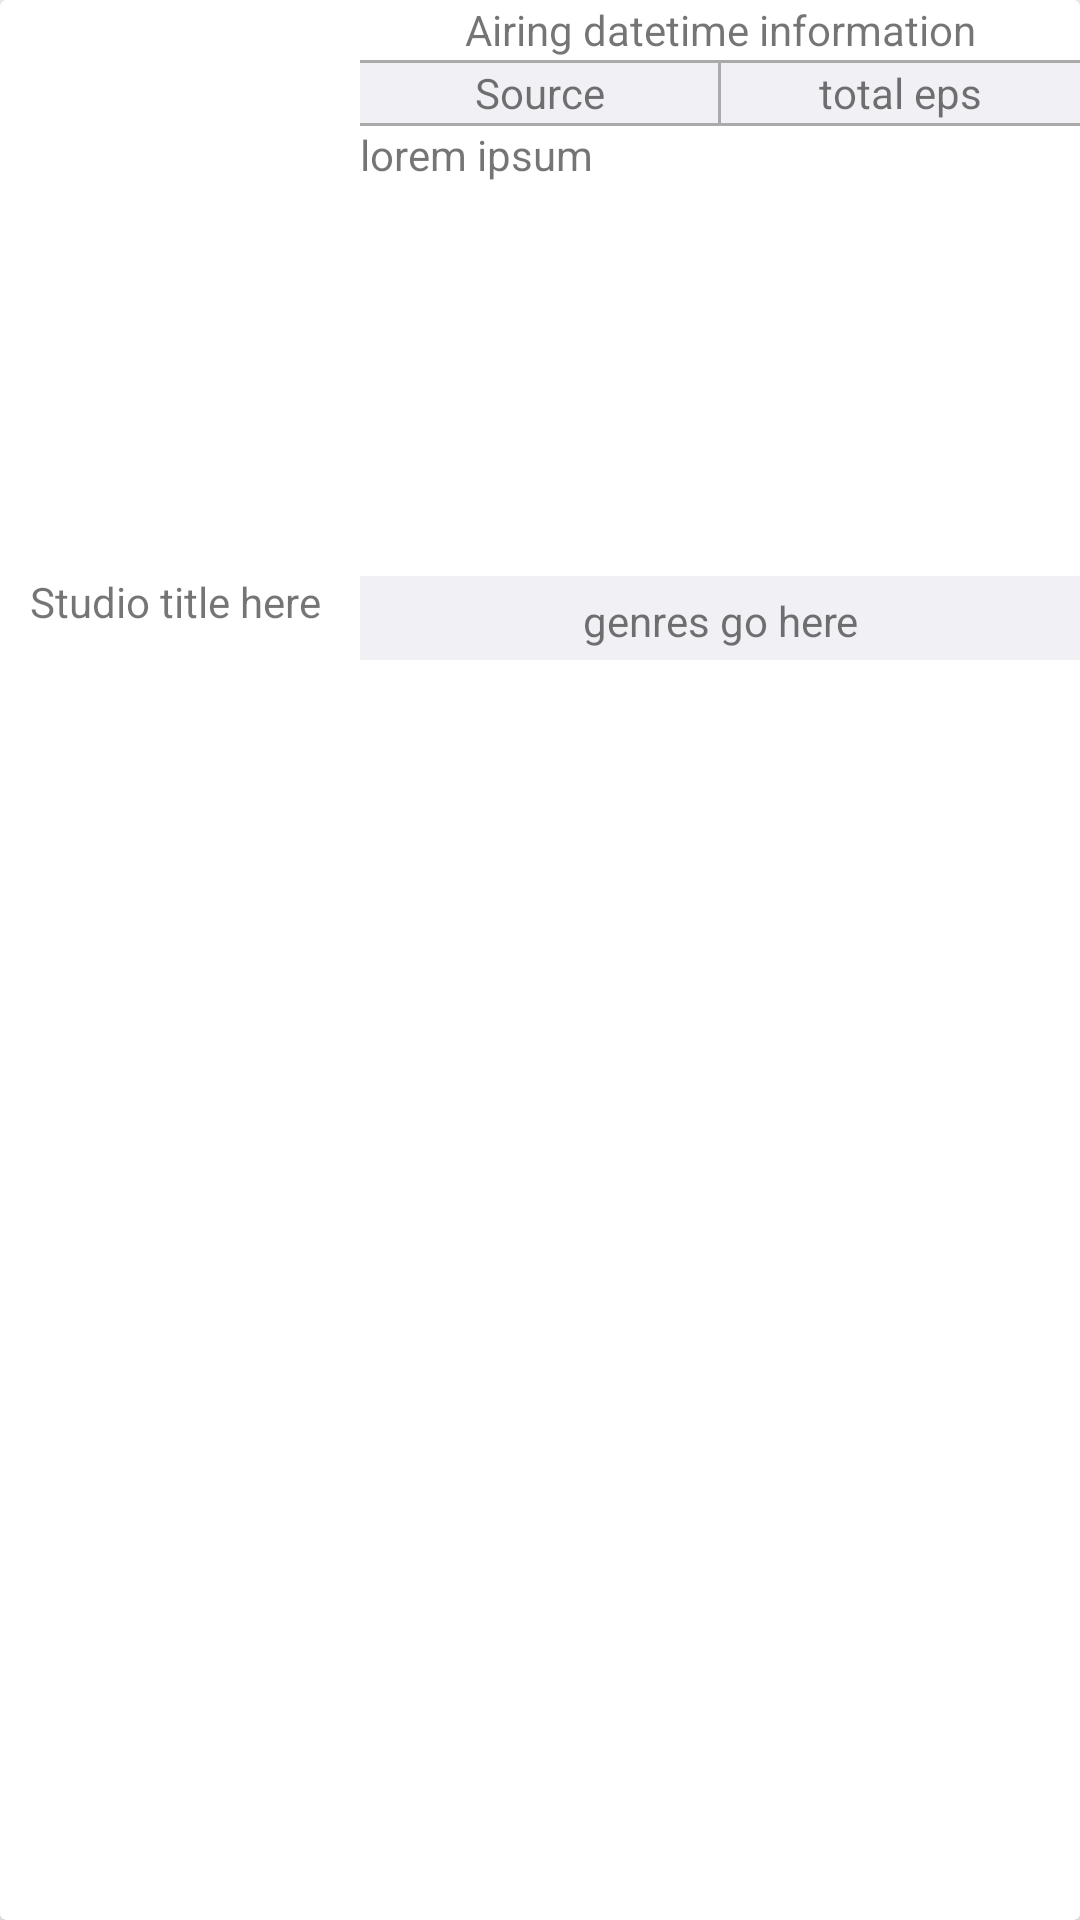

This screen was rendered from an Android layout file. Write that file and the resources it references.
<!-- AndroidManifest.xml: application theme AppTheme -->
<!-- res/layout/card_item.xml -->
<?xml version="1.0" encoding="utf-8"?>
<android.support.v7.widget.CardView xmlns:android="http://schemas.android.com/apk/res/android"
    xmlns:card_view="http://schemas.android.com/apk/res-auto"
    xmlns:app="http://schemas.android.com/tools"
    android:id="@+id/card_view"
    android:layout_height="wrap_content"
    android:layout_width="match_parent"
    card_view:cardElevation="2dp"
    app:cardPreventCornerOverlap="false"
    app:cardUserCompatPadding="true"
    android:foreground="?android:attr/selectableItemBackground"
    android:clickable="true"
    android:layout_marginTop="10dp"
    android:layout_marginBottom="10dp"
    android:layout_marginLeft="@dimen/activity_vertical_margin"
    android:layout_marginRight="@dimen/activity_vertical_margin">

    <LinearLayout
        android:layout_width="match_parent"
        android:layout_height="220dp"
        android:orientation="horizontal">

        <RelativeLayout
            android:layout_weight="1"
            android:layout_width="0dp"
            android:layout_height="match_parent">

            <ImageView
                android:id="@+id/card_thumbnail_image"
                android:layout_width="wrap_content"
                android:layout_height="match_parent"
                android:adjustViewBounds="true"
                android:scaleType="centerCrop"/>

            <RelativeLayout
                android:layout_width="match_parent"
                android:layout_height="110dp"
                android:layout_alignParentBottom="true"
                android:background="@drawable/text_gradient">

                <TextView
                    android:layout_width="wrap_content"
                    android:layout_height="wrap_content"
                    android:id="@+id/card_studio_name"
                    android:layout_marginStart="10dp"
                    android:layout_marginBottom="10dp"
                    android:textColor="@color/anichart_light_blue"
                    android:layout_alignParentBottom="true"
                    android:text="Studio title here"
                    android:ellipsize="end"
                    android:maxLines="2"/>

                <TextView
                    android:layout_width="wrap_content"
                    android:layout_height="wrap_content"
                    android:id="@+id/card_title"
                    android:layout_marginStart="10dp"
                    android:layout_marginBottom="10dp"
                    android:textColor="@android:color/white"
                    android:textSize="18sp"
                    android:layout_above="@id/card_studio_name"
                    android:text="Main title goes here"
                    android:ellipsize="end"
                    android:maxLines="2"/>
            </RelativeLayout>
        </RelativeLayout>

        <LinearLayout
            android:id="@+id/card_thumbnail_content"
            android:layout_weight="2"
            android:layout_width="0dp"
            android:layout_height="match_parent"
            android:orientation="vertical">

            <TextView
                android:id="@+id/card_airing_datetime"
                android:layout_width="match_parent"
                android:layout_height="20dp"
                android:gravity="center"
                android:text="Airing datetime information"/>

            <View
                android:layout_height="1dp"
                android:layout_width="match_parent"
                android:background="@android:color/darker_gray"/>

            <LinearLayout
                android:id="@+id/card_airing_source_and_eps"
                android:layout_width="match_parent"
                android:layout_height="20dp"
                android:background="@color/card_background"
                android:orientation="horizontal">

                <TextView
                    android:id="@+id/card_airing_source"
                    android:layout_weight="1"
                    android:layout_width="0dp"
                    android:layout_height="20dp"
                    android:gravity="center"
                    android:text="Source"/>

                <View
                    android:layout_height="match_parent"
                    android:layout_width="1dp"
                    android:background="@android:color/darker_gray"/>

                <TextView
                    android:id="@+id/card_airing_eps"
                    android:layout_weight="1"
                    android:layout_width="0dp"
                    android:layout_height="20dp"
                    android:gravity="center"
                    android:text="total eps"/>
            </LinearLayout>

            <View
                android:layout_height="1dp"
                android:layout_width="match_parent"
                android:background="@android:color/darker_gray"/>

            <TextView
                android:id="@+id/card_airing_description"
                android:layout_width="match_parent"
                android:layout_height="150dp"
                android:text="lorem ipsum"/>


            <TextView
                android:id="@+id/card_airing_genres"
                android:layout_width="match_parent"
                android:layout_height="30dp"
                android:gravity="center"
                android:background="@color/card_background"
                android:text="genres go here"/>
        </LinearLayout>
    </LinearLayout>
</android.support.v7.widget.CardView>
<!-- resources referenced by this layout -->
<resources>
  <color name="card_background">#f0f0f5</color>
  <style name="AppTheme" parent="Theme.AppCompat.Light.NoActionBar">
          
          <item name="windowActionBar">false</item>
          <item name="android:windowNoTitle">true</item>
          <item name="colorPrimary">@color/primary</item>
          <item name="colorPrimaryDark">@color/primary_dark</item>
          <item name="colorAccent">@color/accent</item>
      </style>
  <color name="primary">#3F51B5</color>
  <color name="primary_dark">#303F9F</color>
  <color name="accent">#448AFF</color>
</resources>
